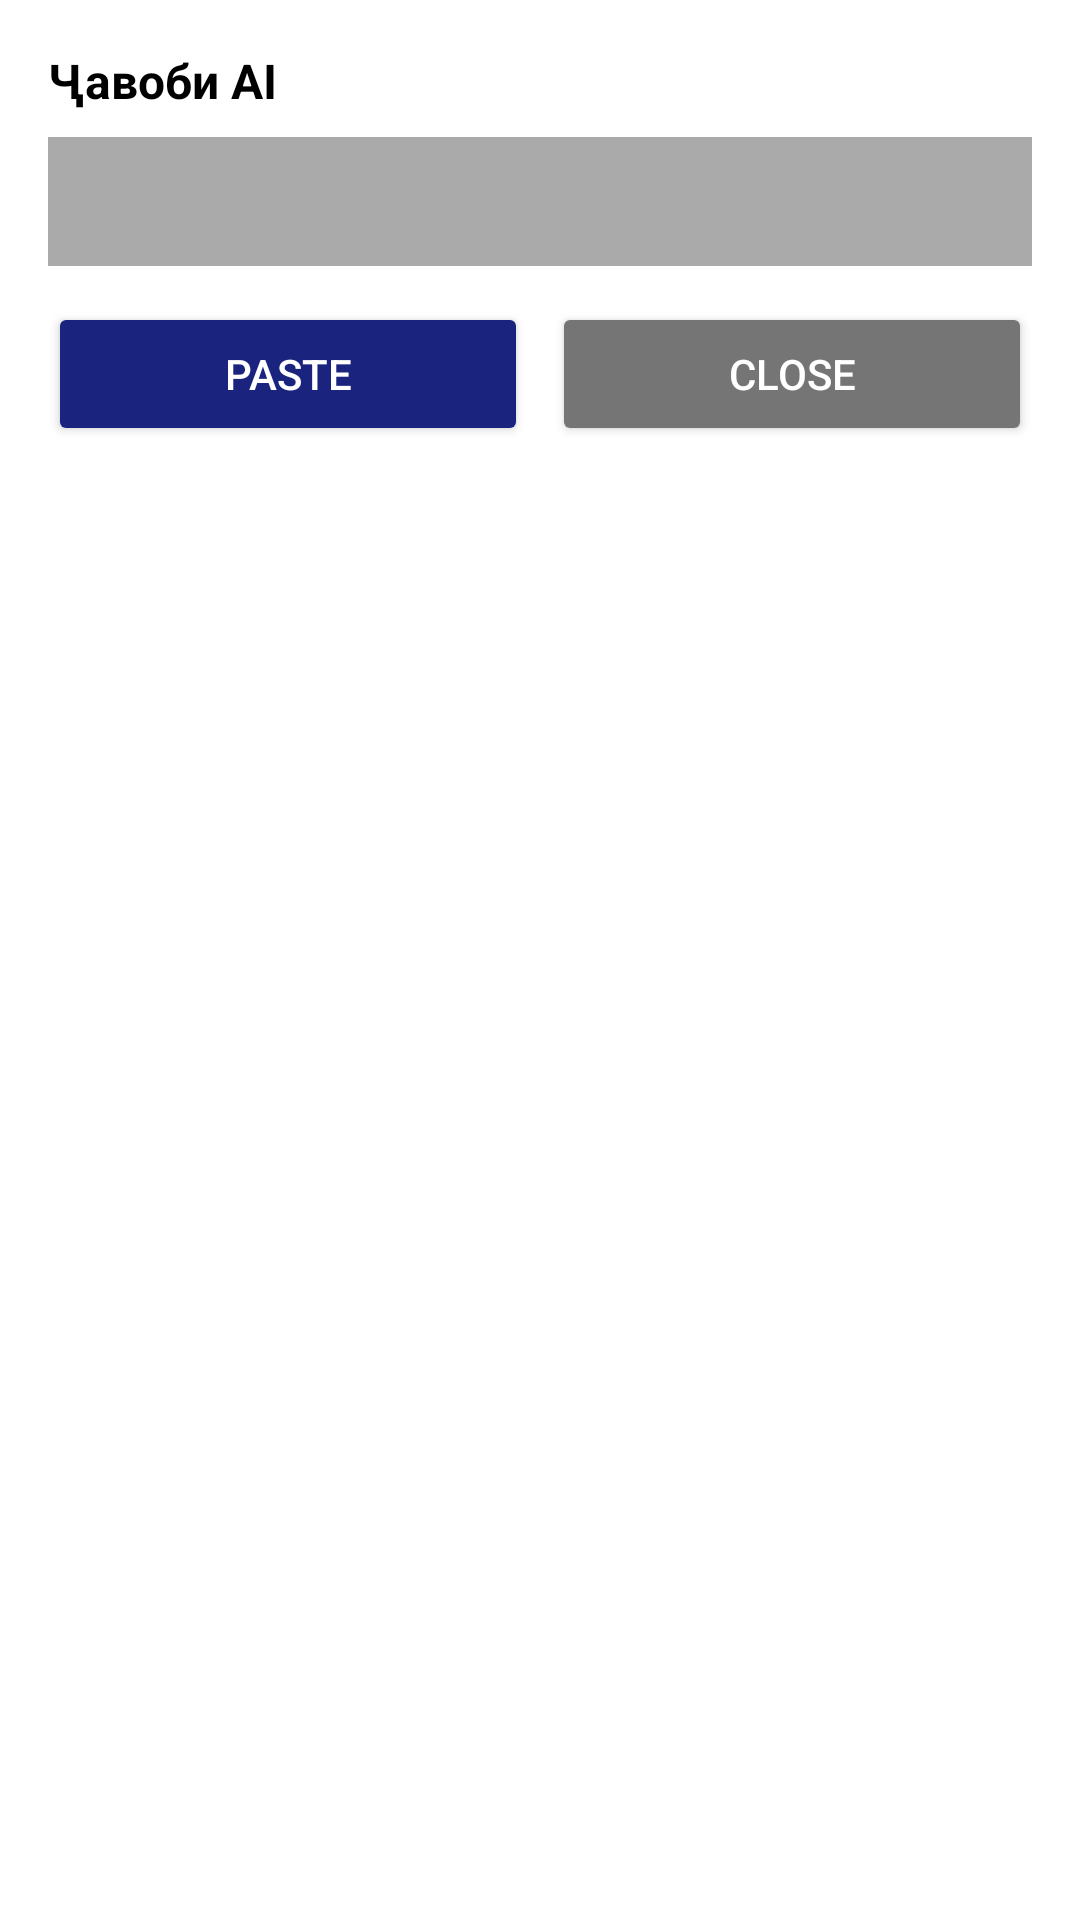

This screen was rendered from an Android layout file. Write that file and the resources it references.
<!-- AndroidManifest.xml: application theme Theme.ZChat -->
<!-- res/layout/reply_popup.xml -->
<?xml version="1.0" encoding="utf-8"?>
<LinearLayout xmlns:android="http://schemas.android.com/apk/res/android"
    android:layout_width="300dp"
    android:layout_height="wrap_content"
    android:background="@android:color/white"
    android:elevation="10dp"
    android:orientation="vertical"
    android:padding="16dp">

    <TextView
        android:id="@+id/tv_popup_title"
        android:layout_width="match_parent"
        android:layout_height="wrap_content"
        android:text="Ҷавоби AI"
        android:textColor="@color/black"
        android:textSize="16sp"
        android:textStyle="bold" />

    <ProgressBar
        android:id="@+id/progress_bar"
        android:layout_width="32dp"
        android:layout_height="32dp"
        android:layout_gravity="center"
        android:layout_marginTop="12dp"
        android:visibility="gone" />

    <TextView
        android:id="@+id/tv_reply_text"
        android:layout_width="match_parent"
        android:layout_height="wrap_content"
        android:layout_marginTop="8dp"
        android:background="@android:color/darker_gray"
        android:padding="12dp"
        android:textColor="@color/black"
        android:textSize="14sp"
        android:visibility="visible" />

    <LinearLayout
        android:layout_width="match_parent"
        android:layout_height="wrap_content"
        android:layout_marginTop="12dp"
        android:orientation="horizontal">

        <Button
            android:id="@+id/btn_paste"
            android:layout_width="0dp"
            android:layout_height="wrap_content"
            android:layout_weight="1"
            android:backgroundTint="#1A237E"
            android:text="Paste"
            android:textColor="@android:color/white" />

        <Button
            android:id="@+id/btn_close_popup"
            android:layout_width="0dp"
            android:layout_height="wrap_content"
            android:layout_marginStart="8dp"
            android:layout_weight="1"
            android:backgroundTint="#757575"
            android:text="Close"
            android:textColor="@android:color/white" />
    </LinearLayout>
</LinearLayout>
<!-- resources referenced by this layout -->
<resources>
  <color name="black">#FF000000</color>
  <style name="Theme.ZChat" parent="android:Theme.Material.Light.NoActionBar">
          <item name="android:statusBarColor">@color/zchat_primary</item>
      </style>
  <color name="zchat_primary">#1A237E</color>
</resources>
